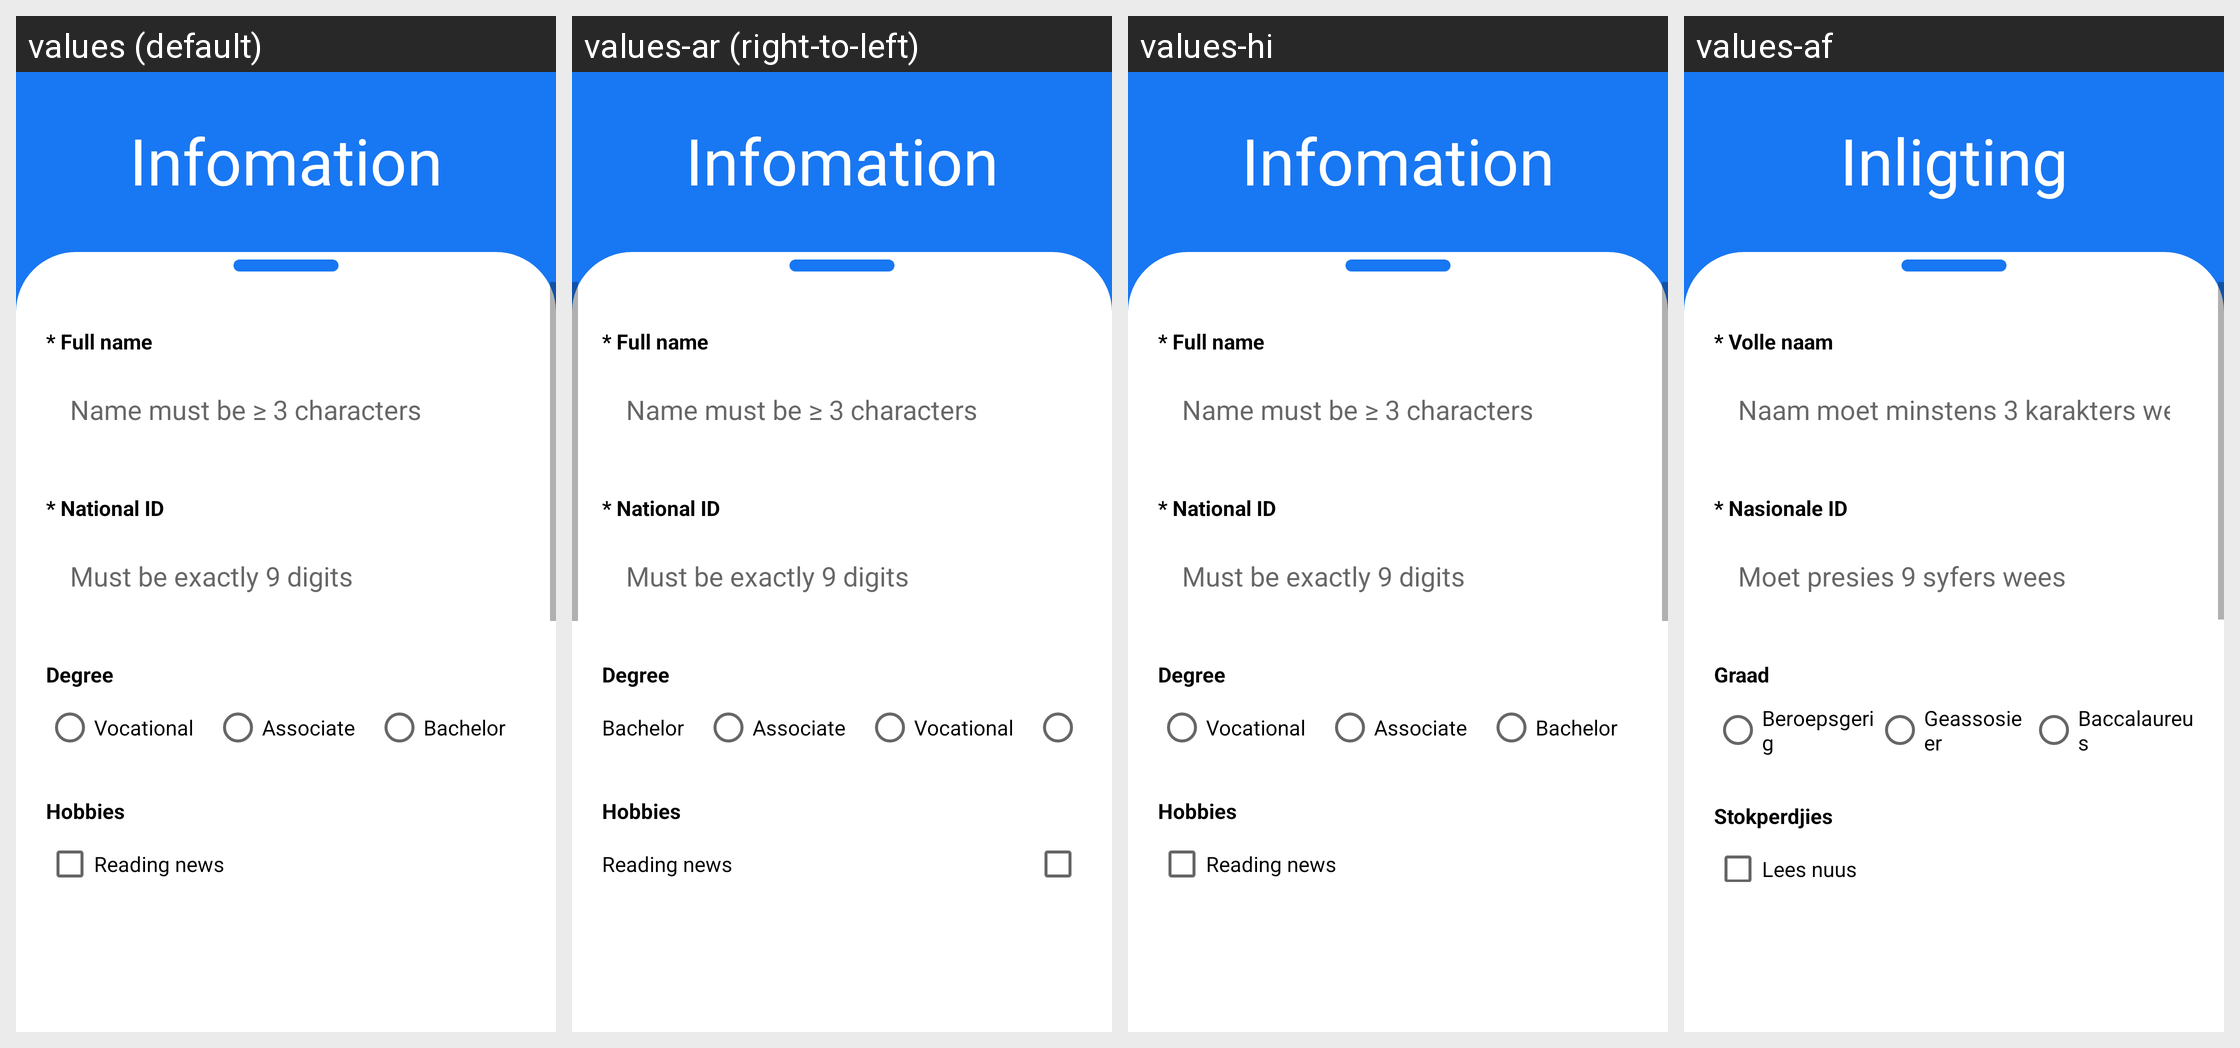

The Android screen above is rendered under several locales of the same app. Produce the string resources it draws, with the default and per-locale values.
Android screen res/layout/activity_ex3.xml rendered under 4 locales, left to right: values (default), values-ar (right-to-left), values-hi, values-af. Device: Nexus 5 (rendered at 1080×1920; each locale shown at half size, 540×960, under a caption strip naming it); theme AppTheme.NoActionBar.
Other locales in the repository, not shown: values-de, values-en, values-es, values-fr, values-ha, values-in, values-it, values-iw, values-ja, values-ko, values-nl, values-pl, values-pt, values-ru, values-tr, values-ur, values-vi, values-zh.
Strings drawn on this screen, with the default value and each locale's value (text and hints the layout hard-codes, and strings that could not be matched under every locale, appear in the picture but are not listed):

infomation
  values: Infomation
  values-ar: Infomation  [not translated; the default value is used]
  values-hi: Infomation  [not translated; the default value is used]
  values-af: Inligting

full_name
  values: * Full name
  values-ar: * Full name  [not translated; the default value is used]
  values-hi: * Full name  [not translated; the default value is used]
  values-af: * Volle naam

name_must_be_3_characters
  values: Name must be ≥ 3 characters
  values-ar: Name must be ≥ 3 characters  [not translated; the default value is used]
  values-hi: Name must be ≥ 3 characters  [not translated; the default value is used]
  values-af: Naam moet minstens 3 karakters wees

national_id
  values: * National ID
  values-ar: * National ID  [not translated; the default value is used]
  values-hi: * National ID  [not translated; the default value is used]
  values-af: * Nasionale ID

must_be_exactly_9_digits
  values: Must be exactly 9 digits
  values-ar: Must be exactly 9 digits  [not translated; the default value is used]
  values-hi: Must be exactly 9 digits  [not translated; the default value is used]
  values-af: Moet presies 9 syfers wees

degree
  values: Degree
  values-ar: Degree  [not translated; the default value is used]
  values-hi: Degree  [not translated; the default value is used]
  values-af: Graad

vocational
  values: Vocational
  values-ar: Vocational  [not translated; the default value is used]
  values-hi: Vocational  [not translated; the default value is used]
  values-af: Beroepsgerig

associate
  values: Associate
  values-ar: Associate  [not translated; the default value is used]
  values-hi: Associate  [not translated; the default value is used]
  values-af: Geassosieer

bachelor
  values: Bachelor
  values-ar: Bachelor  [not translated; the default value is used]
  values-hi: Bachelor  [not translated; the default value is used]
  values-af: Baccalaureus

hobbies
  values: Hobbies
  values-ar: Hobbies  [not translated; the default value is used]
  values-hi: Hobbies  [not translated; the default value is used]
  values-af: Stokperdjies

reading_news
  values: Reading news
  values-ar: Reading news  [not translated; the default value is used]
  values-hi: Reading news  [not translated; the default value is used]
  values-af: Lees nuus
